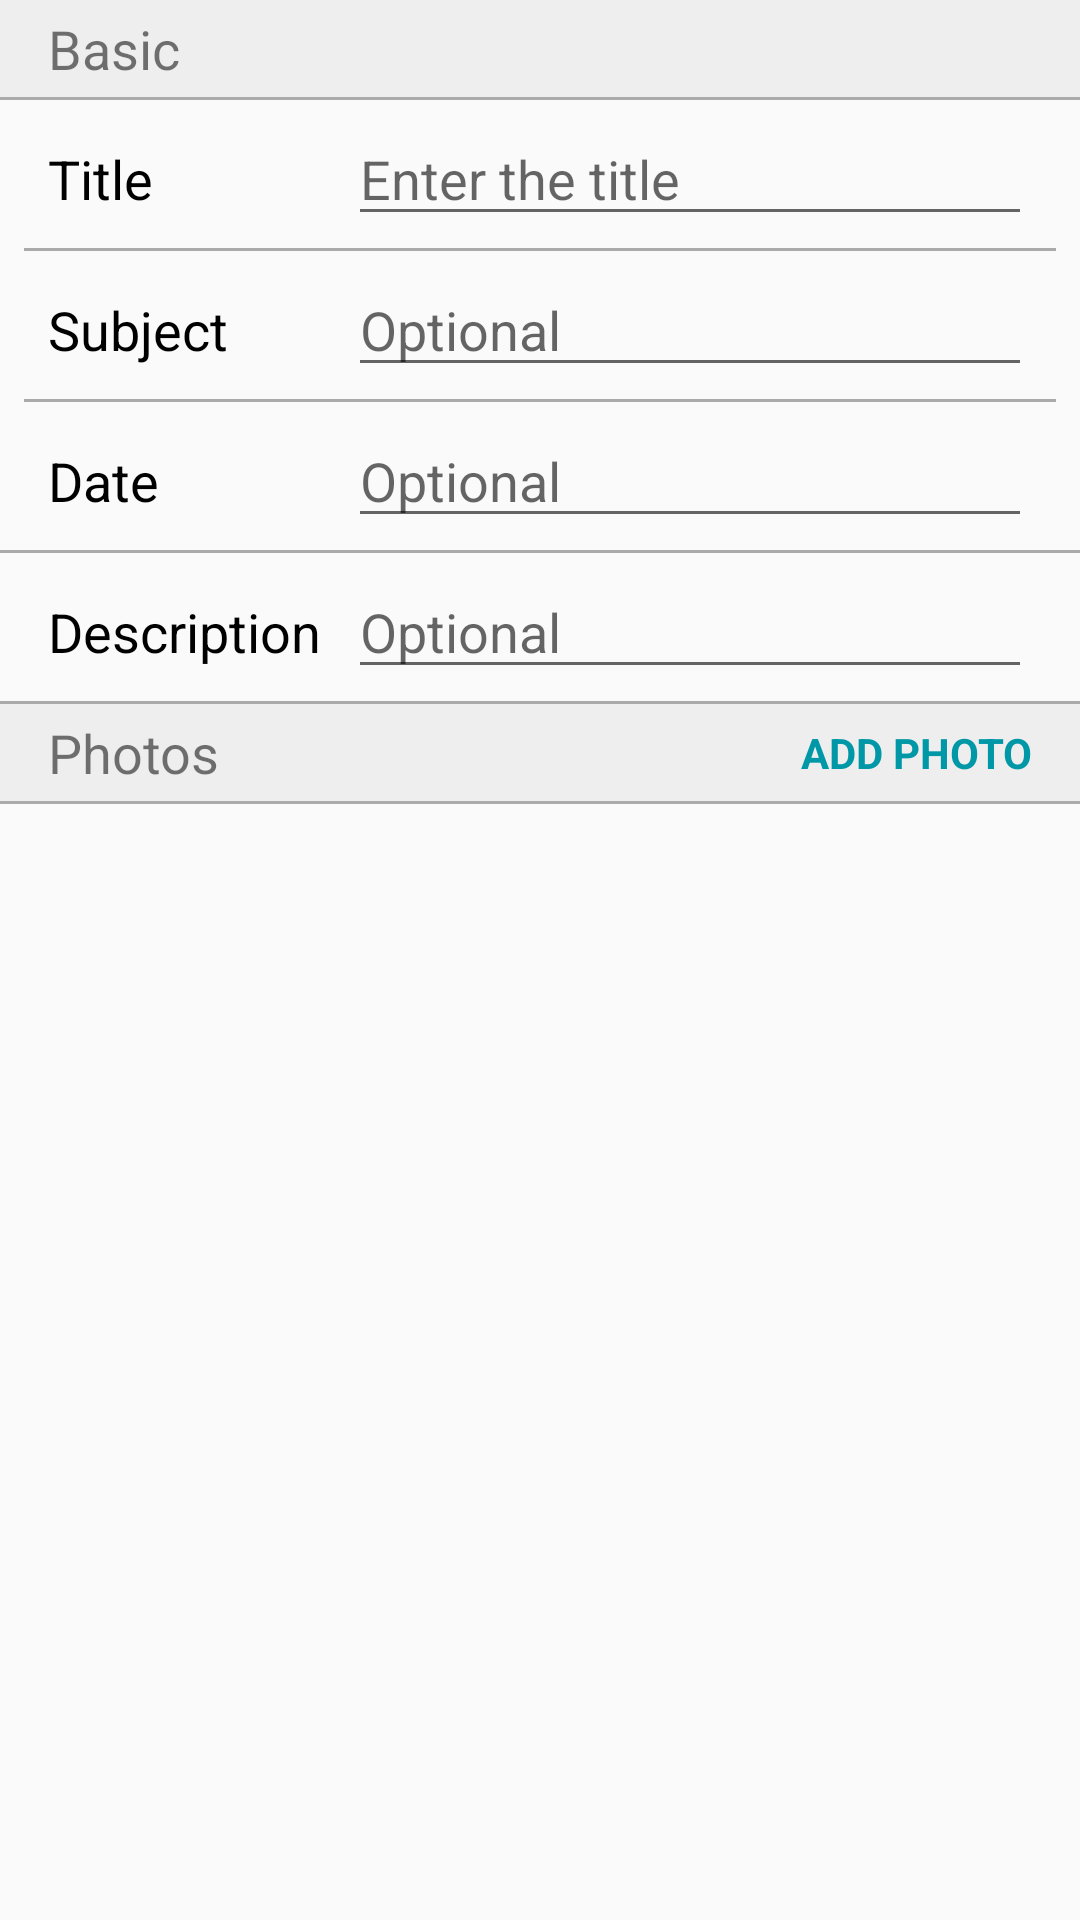

This screen was rendered from an Android layout file. Write that file and the resources it references.
<!-- AndroidManifest.xml: application theme AppTheme -->
<!-- res/layout/activity_edit_note.xml -->
<?xml version="1.0" encoding="utf-8"?>
<ScrollView xmlns:android="http://schemas.android.com/apk/res/android"
    xmlns:app="http://schemas.android.com/apk/res-auto"
    xmlns:tools="http://schemas.android.com/tools"
    android:layout_width="match_parent"
    android:layout_height="match_parent"
    tools:context=".CreateNoteActivity"
    android:orientation="vertical">


    <LinearLayout
        android:layout_width="match_parent"
        android:layout_height="match_parent"
        android:orientation="vertical">

        <TextView
            android:id="@+id/textViewTitle1"
            android:layout_width="match_parent"
            android:layout_height="wrap_content"
            android:background="@color/colorBackground"
            android:paddingHorizontal="16dp"
            android:paddingVertical="4dp"
            android:text="@string/basic"
            android:textSize="18sp" />

        <View
            android:layout_width="match_parent"
            android:layout_height="1dp"
            android:background="@color/colorLine"/>

        <TableLayout
            android:layout_width="match_parent"
            android:layout_height="wrap_content">

            <TableRow
                android:layout_width="match_parent"
                android:layout_height="match_parent"
                android:paddingHorizontal="16dp"
                android:paddingVertical="4dp">

                <TextView
                    android:id="@+id/textView3"
                    android:layout_width="100dp"
                    android:layout_height="wrap_content"
                    android:text="@string/title"
                    android:textColor="@android:color/black"
                    android:textSize="18sp" />

                <EditText
                    android:id="@+id/editTextName"
                    android:layout_width="wrap_content"
                    android:layout_height="wrap_content"
                    android:layout_weight="1"
                    android:ems="10"
                    android:hint="@string/enter_title"
                    android:inputType="textPersonName|textCapSentences" />

            </TableRow>


            <View
                android:layout_width="match_parent"
                android:layout_height="1dp"
                android:layout_marginHorizontal="8dp"
                android:background="@color/colorLine" />

            <TableRow
                android:layout_width="match_parent"
                android:layout_height="match_parent"
                android:paddingHorizontal="16dp"
                android:paddingVertical="4dp">

                <TextView
                    android:id="@+id/textView4"
                    android:layout_width="wrap_content"
                    android:layout_height="wrap_content"
                    android:text="@string/subject"
                    android:textColor="@android:color/black"
                    android:textSize="18sp" />

                <EditText
                    android:id="@+id/editTextSubject"
                    android:layout_width="wrap_content"
                    android:layout_height="wrap_content"
                    android:layout_weight="1"
                    android:ems="10"
                    android:hint="@string/optional"
                    android:inputType="textPersonName|textCapSentences" />

            </TableRow>

            <View
                android:layout_width="match_parent"
                android:layout_height="1dp"
                android:layout_marginHorizontal="8dp"
                android:background="@color/colorLine" />

            <TableRow
                android:layout_width="match_parent"
                android:layout_height="match_parent"
                android:paddingHorizontal="16dp"
                android:paddingVertical="4dp">

                <TextView
                    android:id="@+id/textView5"
                    android:layout_width="wrap_content"
                    android:layout_height="wrap_content"
                    android:text="@string/date"
                    android:textColor="@android:color/black"
                    android:textSize="18sp" />

                <EditText
                    android:id="@+id/editTextDate"
                    android:layout_width="wrap_content"
                    android:layout_height="wrap_content"
                    android:layout_weight="1"
                    android:ems="10"
                    android:hint="@string/optional"
                    android:inputType="date" />

            </TableRow>

            <View
                android:layout_width="match_parent"
                android:layout_height="1dp"
                android:background="@color/colorLine"/>


            <TableRow
                android:layout_width="match_parent"
                android:layout_height="match_parent"
                android:paddingHorizontal="16dp"
                android:paddingVertical="4dp" >

                <TextView
                    android:id="@+id/textView8"
                    android:layout_width="wrap_content"
                    android:layout_height="wrap_content"
                    android:text="@string/description"
                    android:textColor="@android:color/black"
                    android:textSize="18sp" />

                <EditText
                    android:id="@+id/editTextAbout"
                    android:layout_width="wrap_content"
                    android:layout_height="wrap_content"
                    android:layout_weight="1"
                    android:ems="10"
                    android:hint="@string/optional"
                    android:inputType="textMultiLine|textCapSentences" />
            </TableRow>

            <View
                android:layout_width="match_parent"
                android:layout_height="1dp"
                android:background="@color/colorLine"/>

            <LinearLayout
                android:layout_width="match_parent"
                android:layout_height="wrap_content"
                android:orientation="horizontal"
                android:background="@color/colorBackground"
                android:paddingHorizontal="16dp"
                android:paddingVertical="4dp">

                <TextView
                    android:id="@+id/textViewTitle3"
                    android:layout_width="wrap_content"
                    android:layout_height="wrap_content"
                    android:text="@string/photos"
                    android:textSize="18sp" />

                <TextView
                    android:layout_width="match_parent"
                    android:layout_height="wrap_content"
                    android:layout_gravity="center_vertical"
                    android:gravity="right"
                    android:onClick="onClickAddPhoto"
                    android:text="@string/add_photo"
                    android:textAllCaps="true"
                    android:textColor="@color/colorAccent"
                    android:textStyle="bold" />

            </LinearLayout>

            <View
                android:layout_width="match_parent"
                android:layout_height="1dp"
                android:background="@color/colorLine"/>

        </TableLayout>

        <androidx.recyclerview.widget.RecyclerView
            android:id="@+id/recyclerView"
            android:layout_width="match_parent"
            android:layout_height="300dp"
            android:orientation="horizontal">

        </androidx.recyclerview.widget.RecyclerView>

    </LinearLayout>


</ScrollView>
<!-- resources referenced by this layout -->
<resources>
  <color name="colorAccent">#0097A7</color>
  <color name="colorBackground">#EEEEEE</color>
  <color name="colorLine">@android:color/darker_gray</color>
  <string name="add_photo">Add photo</string>
  <string name="basic">Basic</string>
  <string name="date">Date</string>
  <string name="description">Description</string>
  <string name="enter_title">Enter the title</string>
  <string name="optional">Optional</string>
  <string name="photos">Photos</string>
  <string name="subject">Subject</string>
  <string name="title">Title</string>
  <style name="AppTheme" parent="Theme.MaterialComponents.Light.DarkActionBar.Bridge">
          
          <item name="colorPrimary">@color/colorPrimary</item>
          <item name="colorPrimaryDark">@color/colorPrimaryDark</item>
          <item name="colorAccent">@color/colorAccent</item>
      </style>
  <color name="colorPrimary">#00ACC1</color>
  <color name="colorPrimaryDark">#0097A7</color>
</resources>
